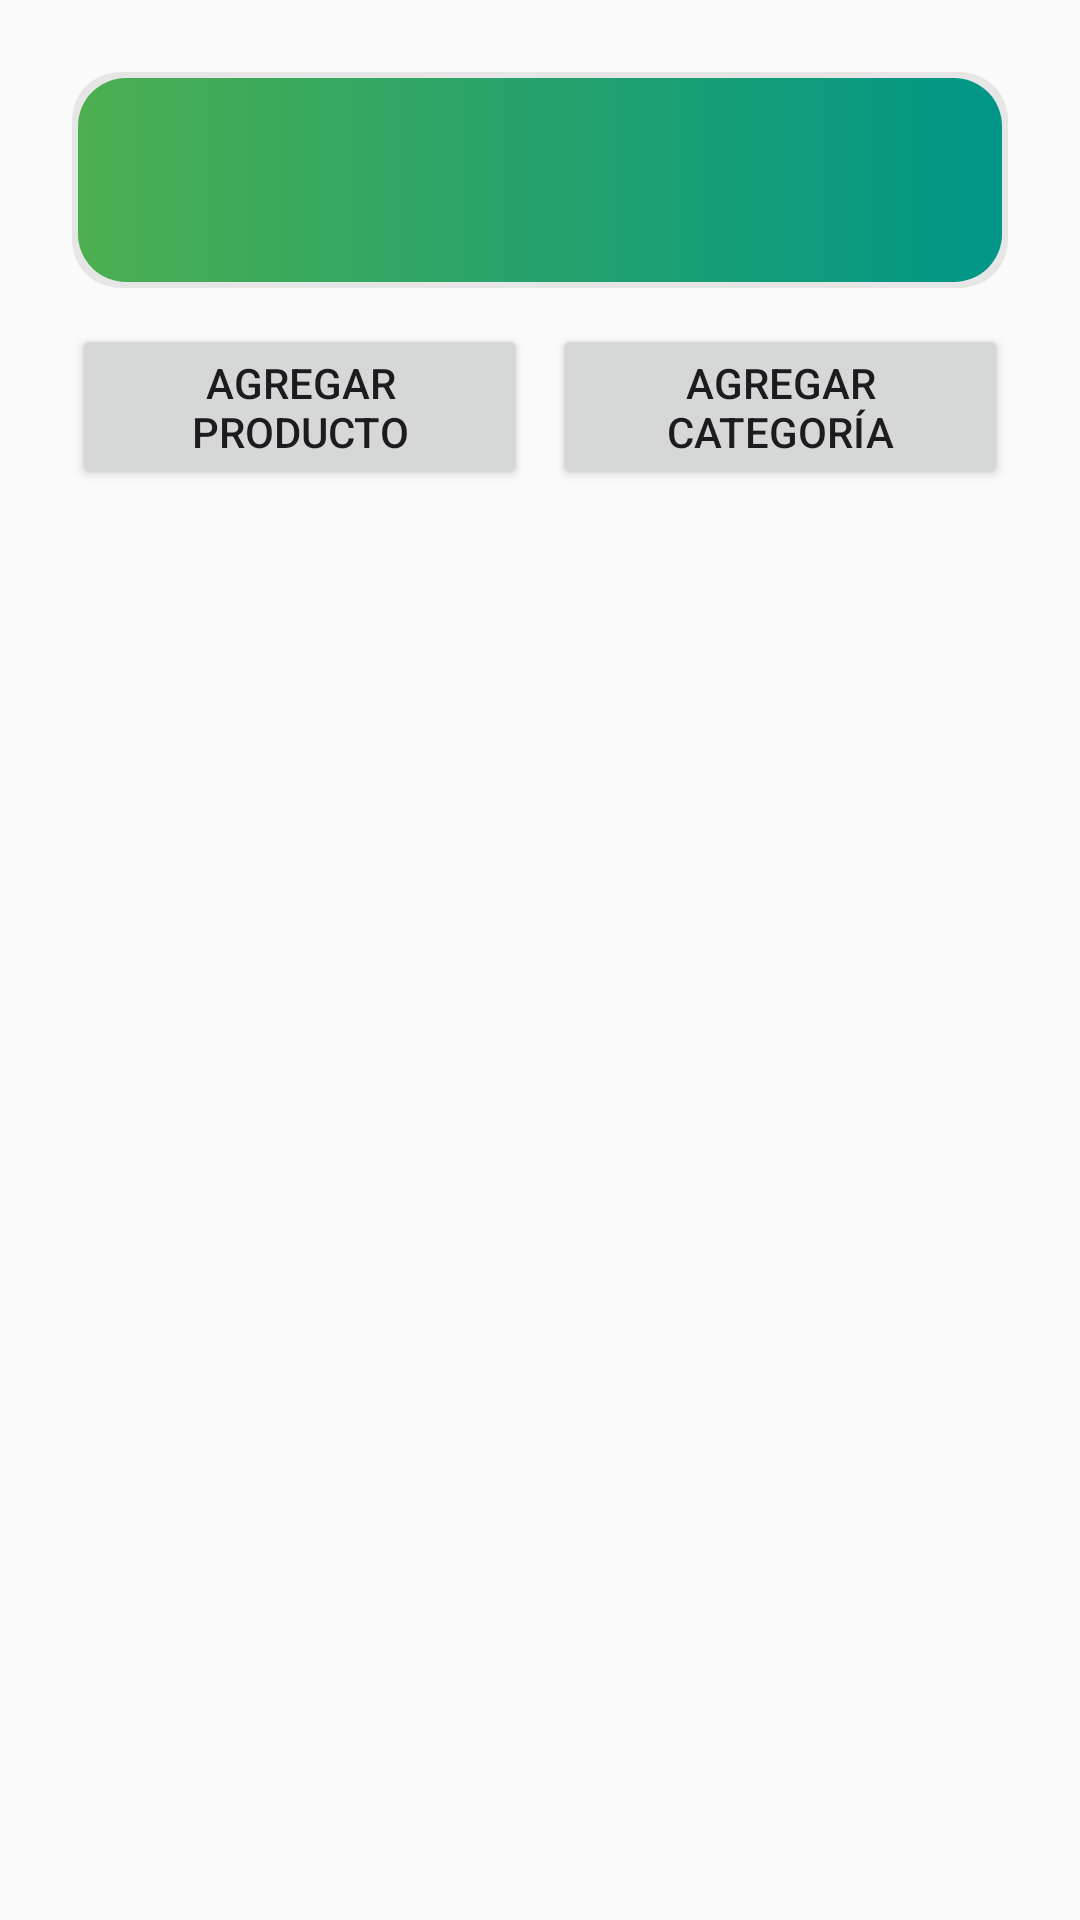

This screen was rendered from an Android layout file. Write that file and the resources it references.
<!-- AndroidManifest.xml: application theme Theme.Final_2025Merino -->
<!-- res/layout/activity_products_list.xml -->
<?xml version="1.0" encoding="utf-8"?>
<LinearLayout xmlns:android="http://schemas.android.com/apk/res/android"
    android:id="@+id/products_list_root"
    android:layout_width="match_parent"
    android:layout_height="match_parent"
    android:orientation="vertical"
    android:padding="24dp"
    android:background="@color/color_background">

    
    <include
        android:id="@+id/header_container"
        layout="@layout/include_header" />

    <LinearLayout
        android:layout_width="match_parent"
        android:layout_height="wrap_content"
        android:orientation="horizontal"
        android:layout_marginTop="12dp">
        <Button
            android:id="@+id/btn_add_product"
            android:layout_width="0dp"
            android:layout_height="wrap_content"
            android:layout_weight="1"
            android:text="Agregar producto" />
        <Button
            android:id="@+id/btn_add_category"
            android:layout_width="0dp"
            android:layout_height="wrap_content"
            android:layout_weight="1"
            android:text="Agregar categoría"
            android:layout_marginStart="8dp" />
    </LinearLayout>

    <ProgressBar
        android:id="@+id/progress_products"
        style="@android:style/Widget.DeviceDefault.Light.ProgressBar.Large"
        android:layout_width="wrap_content"
        android:layout_height="wrap_content"
        android:layout_marginTop="12dp"
        android:visibility="gone" />

    <ListView
        android:id="@+id/list_products"
        android:layout_width="match_parent"
        android:layout_height="0dp"
        android:layout_marginTop="12dp"
        android:layout_weight="1" />

</LinearLayout>
<!-- res/layout/include_header.xml (included above) -->
<?xml version="1.0" encoding="utf-8"?>
<FrameLayout xmlns:android="http://schemas.android.com/apk/res/android"
    android:layout_width="match_parent"
    android:layout_height="72dp"
    android:background="@drawable/bg_header"
    android:paddingStart="24dp"
    android:paddingEnd="24dp">

    
    <TextView
        android:id="@+id/header_title"
        android:layout_width="match_parent"
        android:layout_height="match_parent"
        android:gravity="center"
        android:textSize="22sp"
        android:textStyle="bold"
        android:letterSpacing="0.02"
        android:fontFamily="sans-serif-medium"
        android:textColor="@color/color_on_primary"
        android:text="" />

    
    <View
        android:layout_width="match_parent"
        android:layout_height="0dp"
        android:layout_gravity="bottom"
        android:background="@android:color/transparent"/>
</FrameLayout>
<!-- resources referenced by this layout -->
<resources>
  <color name="color_background">#FAFAFA</color>
  <color name="color_on_primary">#FFFFFF</color>
  <!-- drawable bg_header (drawable) -->
  <?xml version="1.0" encoding="utf-8"?>
  <layer-list xmlns:android="http://schemas.android.com/apk/res/android">
      
      <item>
          <shape android:shape="rectangle">
              <solid android:color="#14000000"/>
              <corners android:radius="16dp"/>
          </shape>
      </item>
      
      <item android:top="2dp" android:left="2dp" android:right="2dp" android:bottom="2dp">
          <shape android:shape="rectangle">
              <corners android:radius="16dp"/>
              <gradient
                  android:startColor="@color/color_primary"
                  android:endColor="@color/color_secondary"
                  android:angle="0"/>
          </shape>
      </item>
  </layer-list>
  <style name="Theme.Final_2025Merino" parent="Base.Theme.Final_2025Merino" />
  <color name="color_primary">#4CAF50</color>
  <color name="color_secondary">#009688</color>
  <style name="Base.Theme.Final_2025Merino" parent="Theme.Material3.DayNight.NoActionBar" tools:targetApi="31">
          <item name="colorPrimary">@color/color_primary</item>
          <item name="colorOnPrimary">@color/color_on_primary</item>
          <item name="colorSecondary">@color/color_secondary</item>
          <item name="colorOnSecondary">@color/color_on_secondary</item>
          <item name="colorSurface">@color/color_surface</item>
          <item name="colorOnSurface">@color/color_on_surface</item>
          <item name="android:statusBarColor">@color/color_primary</item>
          <item name="android:navigationBarColor">@color/color_background</item>
          <item name="android:windowBackground">@color/color_background</item>
          <item name="materialButtonStyle">@style/Widget.Final2025.MaterialButton</item>
          <item name="textInputStyle">@style/Widget.Final2025.TextInputLayout</item>
  
          
          <item name="android:windowSplashScreenAnimatedIcon">@drawable/icono</item>
          <item name="android:windowSplashScreenBackground">@color/color_background</item>
          
          
      </style>
  <color name="color_on_secondary">#FFFFFF</color>
  <color name="color_surface">#FFFFFF</color>
  <color name="color_on_surface">#212121</color>
  <style name="Widget.Final2025.MaterialButton" parent="Widget.Material3.Button">
          <item name="android:layout_marginTop">12dp</item>
          <item name="android:layout_marginBottom">12dp</item>
          <item name="android:minHeight">48dp</item>
          <item name="cornerRadius">12dp</item>
          <item name="android:insetTop">0dp</item>
          <item name="android:insetBottom">0dp</item>
          <item name="shapeAppearanceOverlay">@style/Shape.Final2025.Rounded12</item>
      </style>
  <style name="Widget.Final2025.TextInputLayout" parent="Widget.MaterialComponents.TextInputLayout.FilledBox">
          
          <item name="shapeAppearanceOverlay">@style/Shape.Final2025.Rounded12</item>
      </style>
  <!-- drawable icono: png bitmap (drawable, 245847 bytes) -->
  <style name="Shape.Final2025.Rounded12" parent="ShapeAppearance.Material3.Corner.Medium">
          <item name="cornerFamily">rounded</item>
          <item name="cornerSize">12dp</item>
      </style>
</resources>
